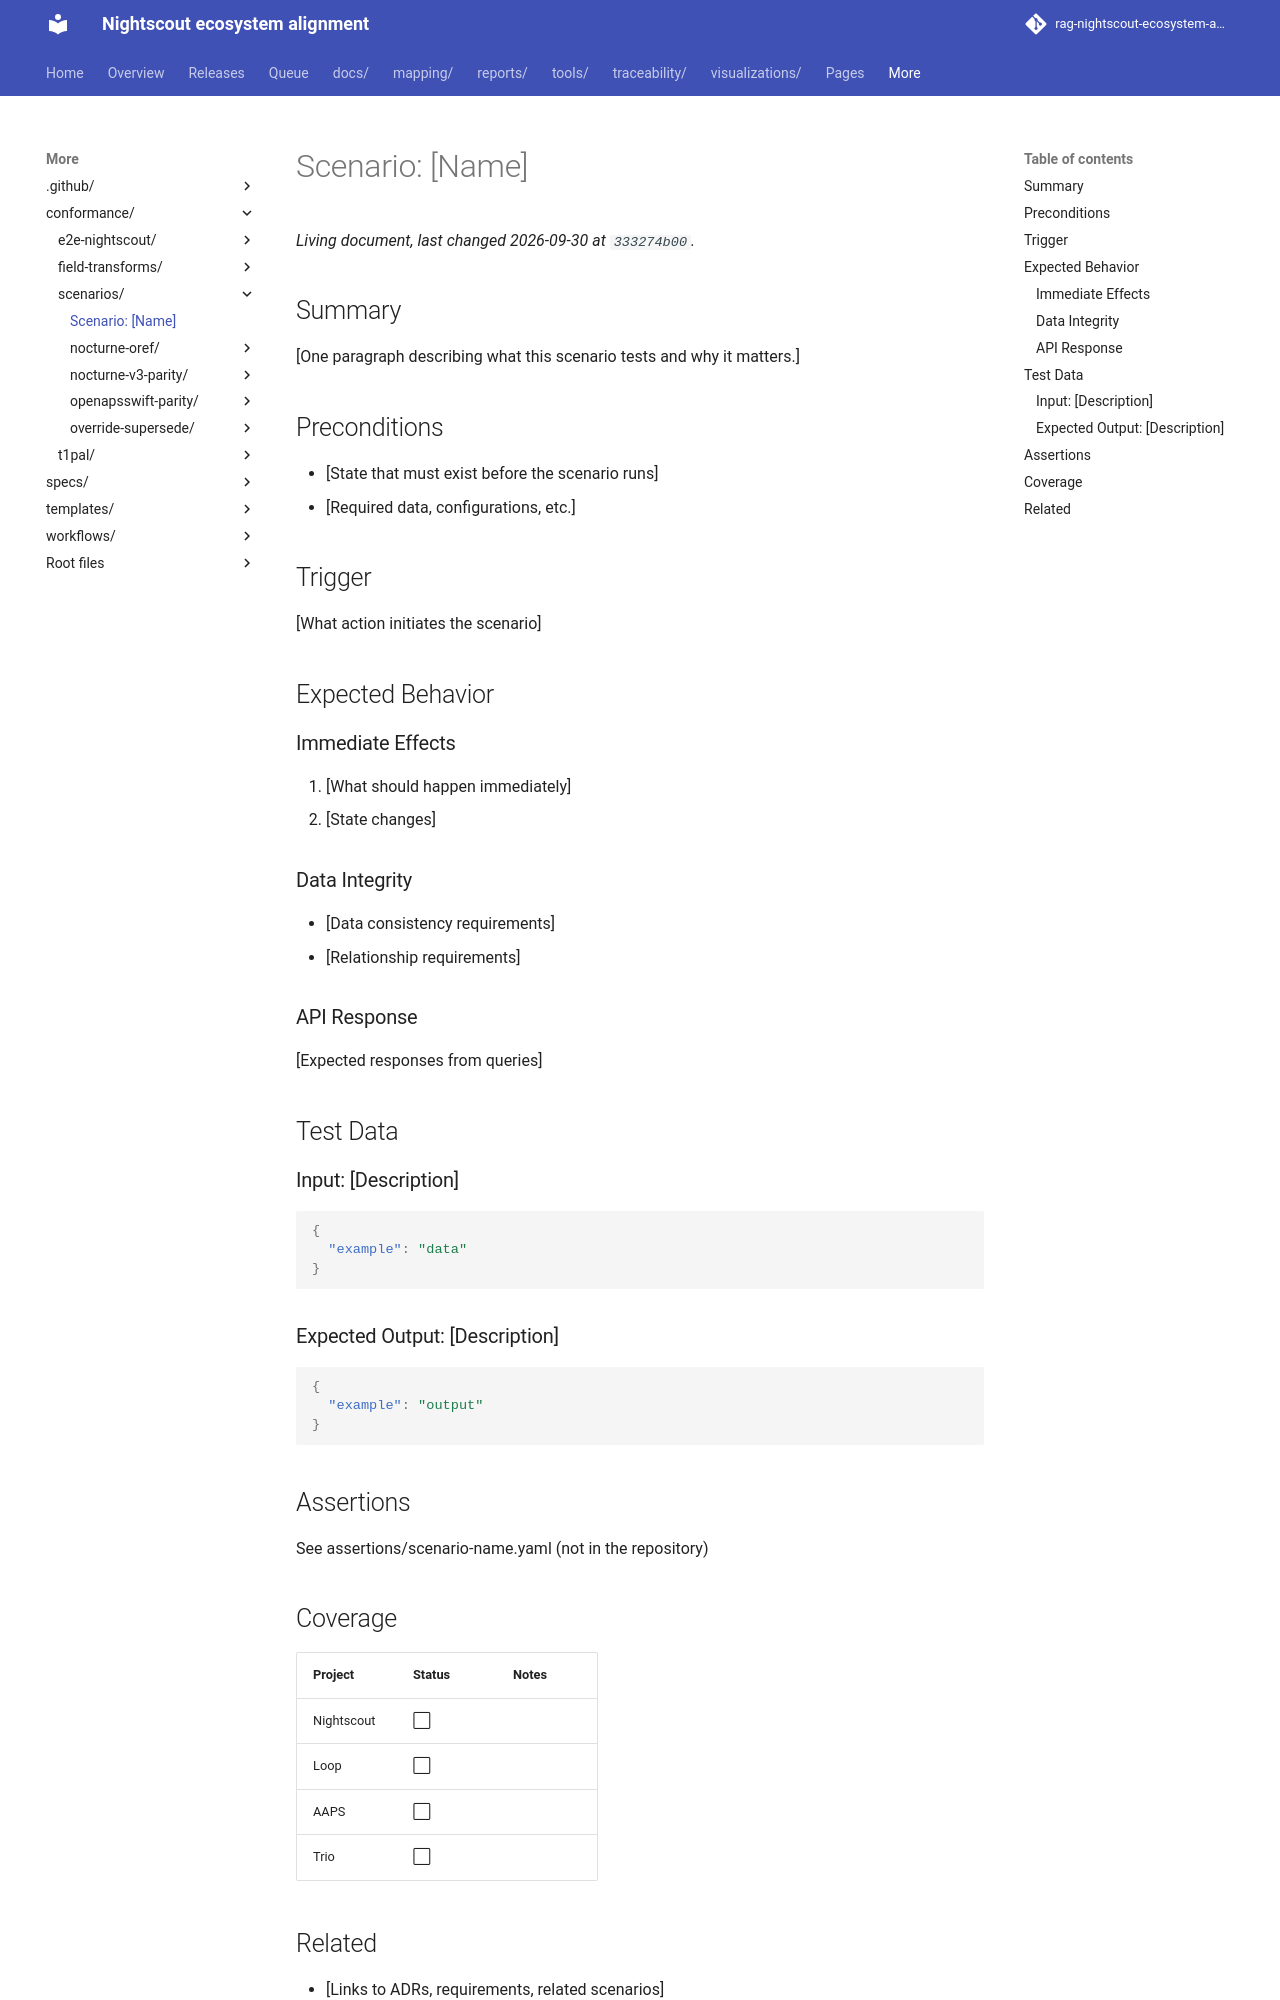

repository: bewest/rag-nightscout-ecosystem-alignment · page: conformance/scenarios/_template.html · generator: mkdocs

# Scenario: [Name]

## Summary

[One paragraph describing what this scenario tests and why it matters.]

## Preconditions

- [State that must exist before the scenario runs]
- [Required data, configurations, etc.]

## Trigger

[What action initiates the scenario]

## Expected Behavior

### Immediate Effects

1. [What should happen immediately]
2. [State changes]

### Data Integrity

- [Data consistency requirements]
- [Relationship requirements]

### API Response

[Expected responses from queries]

## Test Data

### Input: [Description]

```json
{
  "example": "data"
}
```

### Expected Output: [Description]

```json
{
  "example": "output"
}
```

## Assertions

See assertions/scenario-name.yaml (not in the repository)

## Coverage

| Project | Status | Notes |
|---------|--------|-------|
| Nightscout | ⬜ | |
| Loop | ⬜ | |
| AAPS | ⬜ | |
| Trio | ⬜ | |
